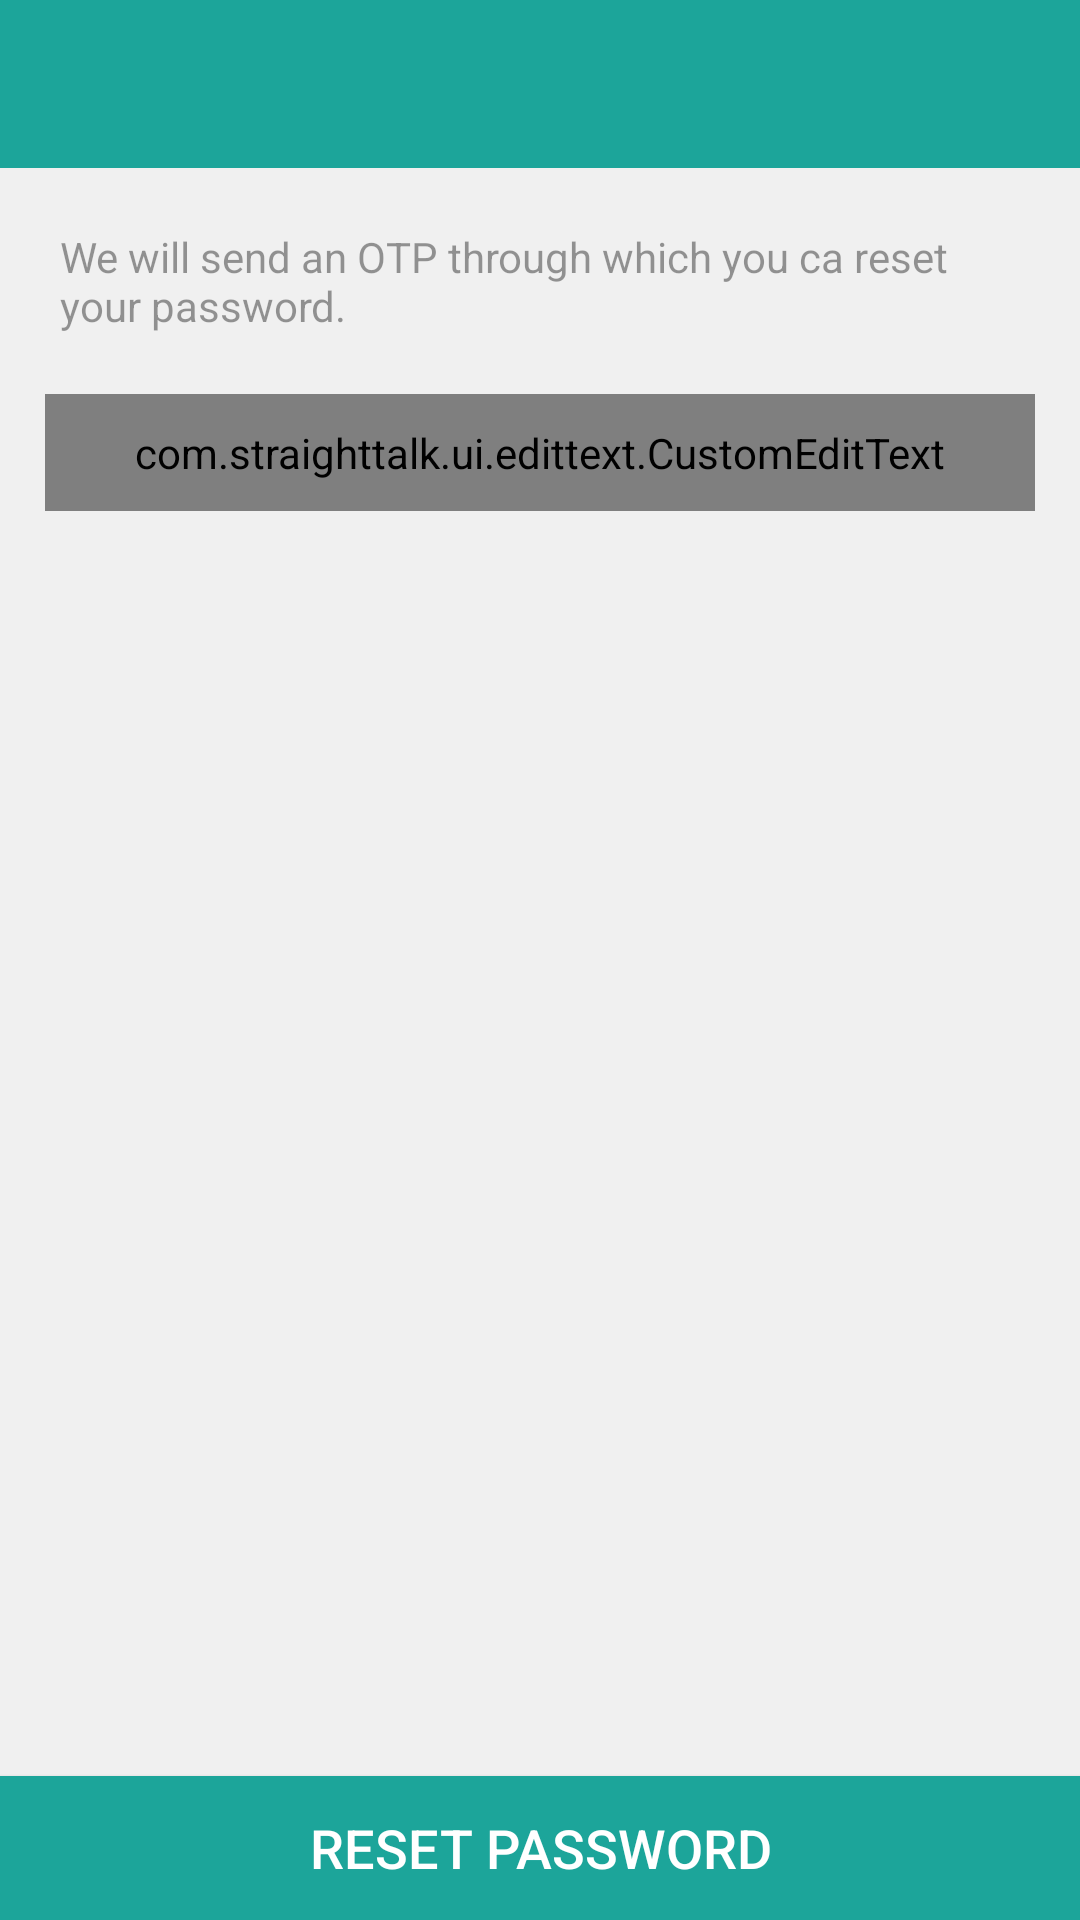

Android layout source for this screen:
<!-- AndroidManifest.xml: application theme AppTheme -->
<!-- res/layout/activity_forgot_password.xml -->
<?xml version="1.0" encoding="utf-8"?>
<LinearLayout xmlns:android="http://schemas.android.com/apk/res/android"
    android:layout_width="match_parent"
    android:layout_height="fill_parent"
    android:orientation="vertical"
    android:background="#F0F0F0">

    <include
        android:id="@+id/toolbar"
        layout="@layout/toolbar" />

    <TextView
        android:layout_width="wrap_content"
        android:layout_height="wrap_content"
        android:layout_gravity="left"
        android:layout_marginLeft="20dip"
        android:layout_marginRight="20dip"
        android:layout_marginTop="20dip"
        android:alpha="0.4"
        android:text="@string/forgot_password_message"
        android:textColor="@color/black" />

    <com.straighttalk.ui.edittext.CustomEditText
        android:layout_width="match_parent"
        android:layout_height="wrap_content"
        android:layout_marginBottom="10dip"
        android:layout_marginLeft="15dip"
        android:layout_marginRight="15dip"
        android:layout_marginTop="20dip"
        android:hint="@string/phone_number"
        android:inputType="number"
        android:textColorHint="#DDAAAAAA"
        android:padding="10dip"
        android:background="@drawable/et_background"
        android:singleLine="true"
        android:textColor="@color/black"
        android:textSize="18dip" />

    <LinearLayout
        android:layout_width="fill_parent"
        android:layout_height="wrap_content"
        android:layout_weight="1">

        <Button
            android:id="@+id/btnForgotPassword"
            android:layout_width="fill_parent"
            android:layout_height="wrap_content"
            android:layout_gravity="bottom"
            android:background="@color/primary"
            android:text="@string/reset_password"
            android:textColor="@color/white"
            android:textSize="18dip"
            android:textAllCaps="true"/>
    </LinearLayout>
</LinearLayout>
<!-- res/layout/toolbar.xml (included above) -->
<?xml version="1.0" encoding="utf-8"?>
<android.support.v7.widget.Toolbar xmlns:android="http://schemas.android.com/apk/res/android"
    xmlns:local="http://schemas.android.com/apk/res-auto"
    android:id="@+id/toolbar"
    android:layout_width="match_parent"
    android:layout_height="wrap_content"
    android:background="?attr/colorPrimary"
    android:minHeight="?attr/actionBarSize"
    local:popupTheme="@style/ThemeOverlay.AppCompat.Light"
    local:theme="@style/ThemeOverlay.AppCompat.Dark.ActionBar">

</android.support.v7.widget.Toolbar>
<!-- resources referenced by this layout -->
<resources>
  <color name="black">#000000</color>
  <color name="primary">#1ca59a</color>
  <color name="white">#ffffff</color>
  <!-- drawable et_background (drawable) -->
  <?xml version="1.0" encoding="utf-8"?>
  <shape xmlns:android="http://schemas.android.com/apk/res/android"
      android:shape="rectangle">
      <solid android:color="@android:color/white"/>
      <stroke
          android:width="1dip"
          android:color="#C0C0C0"/>
      <corners
          android:topLeftRadius="4dip"
          android:topRightRadius="4dip"
          android:bottomLeftRadius="4dip"
          android:bottomRightRadius="4dip"/>
  
  </shape>
  <string name="forgot_password_message">We will send an OTP through which you ca reset your password.</string>
  <string name="phone_number">Mobile Number</string>
  <string name="reset_password">Reset Password</string>
  <style name="AppTheme" parent="Theme.AppCompat.Light.NoActionBar">
          <item name="colorPrimary">@color/primary</item>
          <item name="colorPrimaryDark">@color/primary_dark</item>
          <item name="actionBarStyle">@style/ThemeOverlay.AppCompat.Dark.ActionBar</item>
      </style>
  <color name="primary_dark">#1ca59a</color>
</resources>
